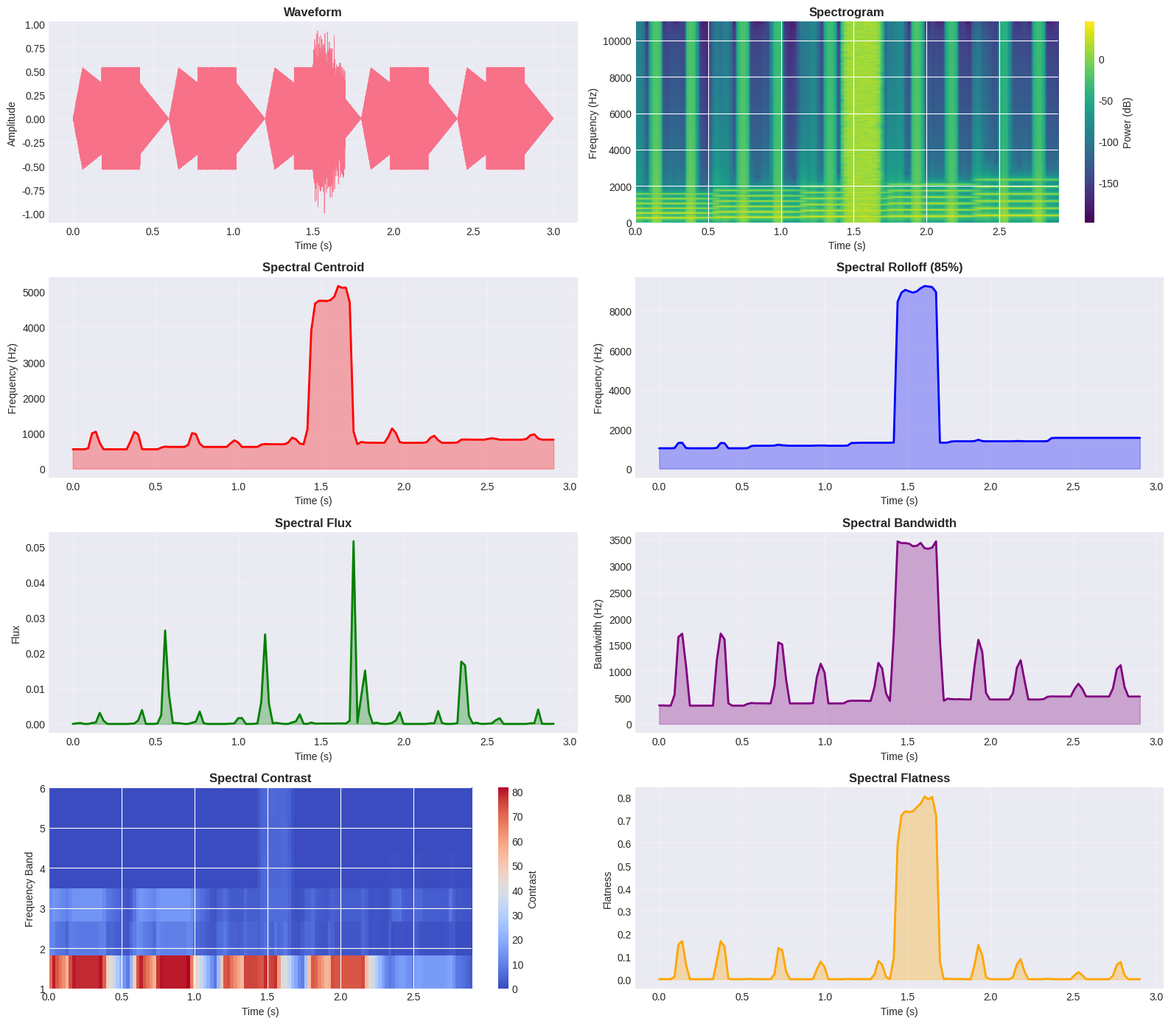
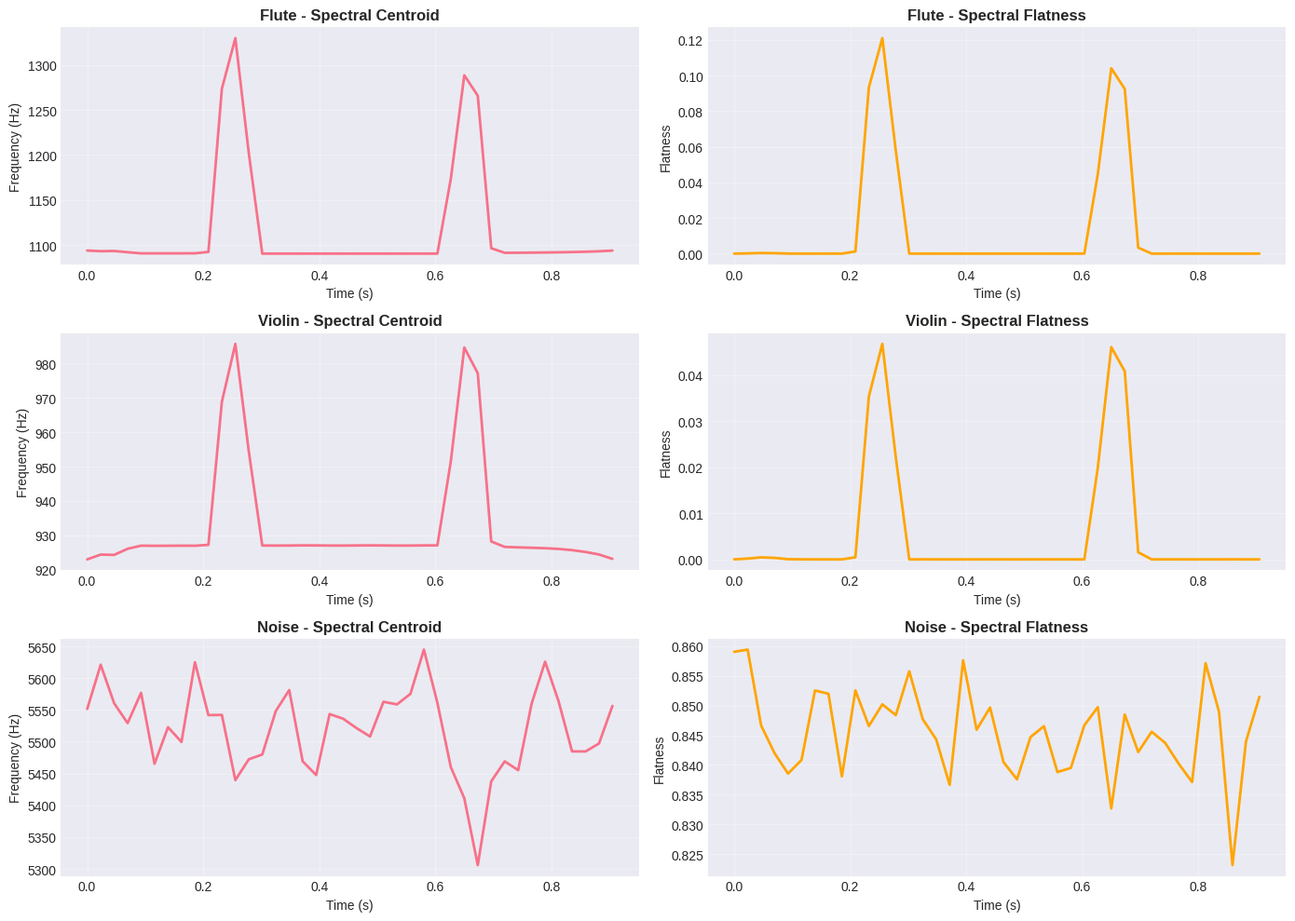

These figures' Python source, in order:
"""
Spectral Features Analysis (Centroid, Rolloff, Flux, Bandwidth)
================================================================

This solution demonstrates comprehensive spectral feature extraction and analysis
for audio signals, including centroid, rolloff, flux, and bandwidth computation.

Dataset: Synthetic audio signals and music samples
Techniques:
- Spectral centroid computation
- Spectral rolloff analysis
- Spectral flux measurement
- Spectral bandwidth calculation
- Time-frequency representations
- Statistical analysis of spectral features

Author: Data Science Team
Date: 2025
"""

import numpy as np
import pandas as pd
import matplotlib.pyplot as plt
import seaborn as sns
from scipy import signal
from scipy.fft import fft, fftfreq, rfft, rfftfreq
import warnings
warnings.filterwarnings('ignore')

# Set style
plt.style.use('seaborn-v0_8-darkgrid')
sns.set_palette("husl")


class SpectralAnalyzer:
    """
    Comprehensive spectral feature extraction and analysis.
    """

    def __init__(self, sample_rate=22050, n_fft=2048, hop_length=512):
        """
        Initialize spectral analyzer.

        Parameters:
        -----------
        sample_rate : int
            Audio sampling rate
        n_fft : int
            FFT window size
        hop_length : int
            Number of samples between frames
        """
        self.sample_rate = sample_rate
        self.n_fft = n_fft
        self.hop_length = hop_length
        self.freqs = rfftfreq(n_fft, 1/sample_rate)

    def compute_stft(self, audio):
        """
        Compute Short-Time Fourier Transform.

        Parameters:
        -----------
        audio : ndarray
            Input audio signal

        Returns:
        --------
        stft : ndarray
            STFT magnitude spectrogram
        phase : ndarray
            STFT phase spectrogram
        """
        # Apply window
        window = signal.get_window('hann', self.n_fft)

        # Compute number of frames
        n_frames = 1 + (len(audio) - self.n_fft) // self.hop_length

        # Initialize STFT matrices
        stft_complex = np.zeros((self.n_fft // 2 + 1, n_frames), dtype=complex)

        # Compute STFT
        for i in range(n_frames):
            start = i * self.hop_length
            frame = audio[start:start + self.n_fft]

            if len(frame) < self.n_fft:
                frame = np.pad(frame, (0, self.n_fft - len(frame)))

            # Apply window and FFT
            windowed = frame * window
            spectrum = rfft(windowed)
            stft_complex[:, i] = spectrum

        magnitude = np.abs(stft_complex)
        phase = np.angle(stft_complex)

        return magnitude, phase

    def spectral_centroid(self, audio):
        """
        Compute spectral centroid.

        The spectral centroid indicates where the "center of mass" of the spectrum is.

        Parameters:
        -----------
        audio : ndarray
            Input audio signal

        Returns:
        --------
        centroids : ndarray
            Spectral centroid for each frame (in Hz)
        """
        stft, _ = self.compute_stft(audio)
        centroids = np.zeros(stft.shape[1])

        for i in range(stft.shape[1]):
            spectrum = stft[:, i]
            if np.sum(spectrum) > 0:
                centroids[i] = np.sum(self.freqs * spectrum) / np.sum(spectrum)
            else:
                centroids[i] = 0

        return centroids

    def spectral_rolloff(self, audio, rolloff_percent=0.85):
        """
        Compute spectral rolloff.

        The frequency below which a specified percentage of the total spectral energy is contained.

        Parameters:
        -----------
        audio : ndarray
            Input audio signal
        rolloff_percent : float
            Percentage threshold (default: 0.85 = 85%)

        Returns:
        --------
        rolloffs : ndarray
            Spectral rolloff frequency for each frame (in Hz)
        """
        stft, _ = self.compute_stft(audio)
        rolloffs = np.zeros(stft.shape[1])

        for i in range(stft.shape[1]):
            spectrum = stft[:, i]
            cumsum = np.cumsum(spectrum)
            total_energy = cumsum[-1]

            if total_energy > 0:
                threshold = rolloff_percent * total_energy
                idx = np.where(cumsum >= threshold)[0]
                if len(idx) > 0:
                    rolloffs[i] = self.freqs[idx[0]]
            else:
                rolloffs[i] = 0

        return rolloffs

    def spectral_flux(self, audio):
        """
        Compute spectral flux.

        Measures the rate of change of the power spectrum.

        Parameters:
        -----------
        audio : ndarray
            Input audio signal

        Returns:
        --------
        flux : ndarray
            Spectral flux for each frame
        """
        stft, _ = self.compute_stft(audio)
        flux = np.zeros(stft.shape[1])

        # Normalize spectra
        stft_norm = stft / (np.sum(stft, axis=0, keepdims=True) + 1e-10)

        for i in range(1, stft.shape[1]):
            # Compute difference between consecutive frames
            diff = stft_norm[:, i] - stft_norm[:, i-1]
            # Sum of squared differences (only positive changes)
            flux[i] = np.sum(np.maximum(diff, 0) ** 2)

        return flux

    def spectral_bandwidth(self, audio, p=2):
        """
        Compute spectral bandwidth.

        Measures the width of the spectrum.

        Parameters:
        -----------
        audio : ndarray
            Input audio signal
        p : int
            Power (default: 2 for variance-based bandwidth)

        Returns:
        --------
        bandwidths : ndarray
            Spectral bandwidth for each frame (in Hz)
        """
        stft, _ = self.compute_stft(audio)
        centroids = self.spectral_centroid(audio)
        bandwidths = np.zeros(stft.shape[1])

        for i in range(stft.shape[1]):
            spectrum = stft[:, i]
            if np.sum(spectrum) > 0:
                deviation = np.abs(self.freqs - centroids[i]) ** p
                bandwidths[i] = (np.sum(deviation * spectrum) / np.sum(spectrum)) ** (1/p)
            else:
                bandwidths[i] = 0

        return bandwidths

    def spectral_contrast(self, audio, n_bands=6):
        """
        Compute spectral contrast.

        Measures the difference in amplitude between peaks and valleys in the spectrum.

        Parameters:
        -----------
        audio : ndarray
            Input audio signal
        n_bands : int
            Number of frequency bands

        Returns:
        --------
        contrast : ndarray
            Spectral contrast features
        """
        stft, _ = self.compute_stft(audio)

        # Create frequency bands (octave spacing)
        freq_bands = np.logspace(np.log10(200), np.log10(self.sample_rate/2),
                                 n_bands + 1)
        band_indices = np.searchsorted(self.freqs, freq_bands)

        contrast = np.zeros((n_bands, stft.shape[1]))

        for i in range(n_bands):
            start_idx = band_indices[i]
            end_idx = band_indices[i + 1]

            for j in range(stft.shape[1]):
                band_spectrum = stft[start_idx:end_idx, j]
                if len(band_spectrum) > 0:
                    peak = np.percentile(band_spectrum, 90)
                    valley = np.percentile(band_spectrum, 10)
                    contrast[i, j] = peak - valley

        return contrast

    def spectral_flatness(self, audio):
        """
        Compute spectral flatness (Wiener entropy).

        Measures how noise-like vs. tone-like a sound is.

        Parameters:
        -----------
        audio : ndarray
            Input audio signal

        Returns:
        --------
        flatness : ndarray
            Spectral flatness for each frame
        """
        stft, _ = self.compute_stft(audio)
        flatness = np.zeros(stft.shape[1])

        for i in range(stft.shape[1]):
            spectrum = stft[:, i] + 1e-10
            geometric_mean = np.exp(np.mean(np.log(spectrum)))
            arithmetic_mean = np.mean(spectrum)
            flatness[i] = geometric_mean / arithmetic_mean

        return flatness

    def extract_all_features(self, audio):
        """
        Extract all spectral features.

        Parameters:
        -----------
        audio : ndarray
            Input audio signal

        Returns:
        --------
        features : dict
            Dictionary of all spectral features
        """
        return {
            'centroid': self.spectral_centroid(audio),
            'rolloff': self.spectral_rolloff(audio),
            'flux': self.spectral_flux(audio),
            'bandwidth': self.spectral_bandwidth(audio),
            'contrast': self.spectral_contrast(audio),
            'flatness': self.spectral_flatness(audio)
        }


def generate_musical_note(frequency, duration=1.0, sample_rate=22050):
    """
    Generate a musical note with harmonics.

    Parameters:
    -----------
    frequency : float
        Fundamental frequency in Hz
    duration : float
        Duration in seconds
    sample_rate : int
        Sample rate

    Returns:
    --------
    audio : ndarray
        Synthetic audio signal
    """
    t = np.linspace(0, duration, int(sample_rate * duration))
    audio = np.zeros_like(t)

    # Add fundamental and harmonics
    harmonics = [1, 2, 3, 4, 5, 6]
    amplitudes = [1.0, 0.5, 0.3, 0.2, 0.1, 0.05]

    for harm, amp in zip(harmonics, amplitudes):
        audio += amp * np.sin(2 * np.pi * frequency * harm * t)

    # Apply ADSR envelope
    attack = int(0.1 * len(t))
    decay = int(0.2 * len(t))
    release = int(0.3 * len(t))

    envelope = np.ones_like(t)
    envelope[:attack] = np.linspace(0, 1, attack)
    envelope[attack:attack+decay] = np.linspace(1, 0.7, decay)
    envelope[-release:] = np.linspace(0.7, 0, release)

    audio *= envelope
    return audio / np.max(np.abs(audio))


def generate_complex_signal(sample_rate=22050, duration=3.0):
    """
    Generate a complex audio signal with varying spectral characteristics.

    Parameters:
    -----------
    sample_rate : int
        Sample rate
    duration : float
        Duration in seconds

    Returns:
    --------
    audio : ndarray
        Complex synthetic audio signal
    """
    # Generate musical scale
    notes = [261.63, 293.66, 329.63, 349.23, 392.00]  # C, D, E, F, G
    segment_duration = duration / len(notes)

    segments = []
    for note in notes:
        segment = generate_musical_note(note, duration=segment_duration,
                                       sample_rate=sample_rate)
        segments.append(segment)

    audio = np.concatenate(segments)

    # Add noise burst in the middle
    noise_start = len(audio) // 2
    noise_duration = int(0.2 * sample_rate)
    audio[noise_start:noise_start + noise_duration] += 0.3 * np.random.randn(noise_duration)

    return audio / np.max(np.abs(audio))


def visualize_spectral_features(audio, analyzer, save_path='spectral_features.png'):
    """
    Create comprehensive spectral features visualization.

    Parameters:
    -----------
    audio : ndarray
        Audio signal
    analyzer : SpectralAnalyzer
        Spectral analyzer instance
    save_path : str
        Path to save figure
    """
    features = analyzer.extract_all_features(audio)
    stft, _ = analyzer.compute_stft(audio)

    fig = plt.figure(figsize=(16, 14))

    # Waveform
    ax1 = plt.subplot(4, 2, 1)
    time = np.arange(len(audio)) / analyzer.sample_rate
    plt.plot(time, audio, linewidth=0.5)
    plt.title('Waveform', fontsize=12, fontweight='bold')
    plt.xlabel('Time (s)')
    plt.ylabel('Amplitude')
    plt.grid(True, alpha=0.3)

    # Spectrogram
    ax2 = plt.subplot(4, 2, 2)
    times = np.arange(stft.shape[1]) * analyzer.hop_length / analyzer.sample_rate
    plt.imshow(20 * np.log10(stft + 1e-10), aspect='auto', origin='lower',
               cmap='viridis', extent=[0, times[-1], 0, analyzer.sample_rate/2])
    plt.colorbar(label='Power (dB)')
    plt.title('Spectrogram', fontsize=12, fontweight='bold')
    plt.xlabel('Time (s)')
    plt.ylabel('Frequency (Hz)')

    # Spectral Centroid
    ax3 = plt.subplot(4, 2, 3)
    plt.plot(times, features['centroid'], linewidth=2, color='red')
    plt.fill_between(times, 0, features['centroid'], alpha=0.3, color='red')
    plt.title('Spectral Centroid', fontsize=12, fontweight='bold')
    plt.xlabel('Time (s)')
    plt.ylabel('Frequency (Hz)')
    plt.grid(True, alpha=0.3)

    # Spectral Rolloff
    ax4 = plt.subplot(4, 2, 4)
    plt.plot(times, features['rolloff'], linewidth=2, color='blue')
    plt.fill_between(times, 0, features['rolloff'], alpha=0.3, color='blue')
    plt.title('Spectral Rolloff (85%)', fontsize=12, fontweight='bold')
    plt.xlabel('Time (s)')
    plt.ylabel('Frequency (Hz)')
    plt.grid(True, alpha=0.3)

    # Spectral Flux
    ax5 = plt.subplot(4, 2, 5)
    plt.plot(times, features['flux'], linewidth=2, color='green')
    plt.fill_between(times, 0, features['flux'], alpha=0.3, color='green')
    plt.title('Spectral Flux', fontsize=12, fontweight='bold')
    plt.xlabel('Time (s)')
    plt.ylabel('Flux')
    plt.grid(True, alpha=0.3)

    # Spectral Bandwidth
    ax6 = plt.subplot(4, 2, 6)
    plt.plot(times, features['bandwidth'], linewidth=2, color='purple')
    plt.fill_between(times, 0, features['bandwidth'], alpha=0.3, color='purple')
    plt.title('Spectral Bandwidth', fontsize=12, fontweight='bold')
    plt.xlabel('Time (s)')
    plt.ylabel('Bandwidth (Hz)')
    plt.grid(True, alpha=0.3)

    # Spectral Contrast
    ax7 = plt.subplot(4, 2, 7)
    plt.imshow(features['contrast'], aspect='auto', origin='lower',
               cmap='coolwarm', extent=[0, times[-1], 1, features['contrast'].shape[0]])
    plt.colorbar(label='Contrast')
    plt.title('Spectral Contrast', fontsize=12, fontweight='bold')
    plt.xlabel('Time (s)')
    plt.ylabel('Frequency Band')

    # Spectral Flatness
    ax8 = plt.subplot(4, 2, 8)
    plt.plot(times, features['flatness'], linewidth=2, color='orange')
    plt.fill_between(times, 0, features['flatness'], alpha=0.3, color='orange')
    plt.title('Spectral Flatness', fontsize=12, fontweight='bold')
    plt.xlabel('Time (s)')
    plt.ylabel('Flatness')
    plt.grid(True, alpha=0.3)

    plt.tight_layout()
    plt.savefig(save_path, dpi=300, bbox_inches='tight')
    print(f"Saved spectral features visualization to {save_path}")
    plt.close()


def compare_instruments():
    """
    Compare spectral features across different instrument-like sounds.
    """
    sample_rate = 22050
    analyzer = SpectralAnalyzer(sample_rate=sample_rate)

    # Generate different instrument sounds
    instruments = {
        'Flute': generate_musical_note(523.25, duration=1.0),  # Pure tone
        'Violin': generate_musical_note(440.00, duration=1.0),  # Rich harmonics
        'Noise': np.random.randn(sample_rate),  # White noise
    }

    fig, axes = plt.subplots(3, 2, figsize=(14, 10))

    for idx, (name, audio) in enumerate(instruments.items()):
        features = analyzer.extract_all_features(audio)
        times = np.arange(len(features['centroid'])) * analyzer.hop_length / sample_rate

        # Centroid
        axes[idx, 0].plot(times, features['centroid'], linewidth=2)
        axes[idx, 0].set_title(f'{name} - Spectral Centroid', fontweight='bold')
        axes[idx, 0].set_xlabel('Time (s)')
        axes[idx, 0].set_ylabel('Frequency (Hz)')
        axes[idx, 0].grid(True, alpha=0.3)

        # Flatness
        axes[idx, 1].plot(times, features['flatness'], linewidth=2, color='orange')
        axes[idx, 1].set_title(f'{name} - Spectral Flatness', fontweight='bold')
        axes[idx, 1].set_xlabel('Time (s)')
        axes[idx, 1].set_ylabel('Flatness')
        axes[idx, 1].grid(True, alpha=0.3)

    plt.tight_layout()
    plt.savefig('instrument_spectral_comparison.png', dpi=300, bbox_inches='tight')
    print("Saved instrument spectral comparison")
    plt.close()


def main():
    """
    Main execution function.
    """
    print("=" * 70)
    print("Spectral Features Analysis")
    print("=" * 70)

    # Set random seed
    np.random.seed(42)

    # Parameters
    sample_rate = 22050

    # Initialize analyzer
    print("\n1. Initializing spectral analyzer...")
    analyzer = SpectralAnalyzer(
        sample_rate=sample_rate,
        n_fft=2048,
        hop_length=512
    )
    print(f"   - Sample rate: {sample_rate} Hz")
    print(f"   - FFT size: {analyzer.n_fft}")
    print(f"   - Hop length: {analyzer.hop_length}")

    # Generate complex signal
    print("\n2. Generating complex audio signal...")
    audio = generate_complex_signal(sample_rate=sample_rate, duration=3.0)
    print(f"   - Audio duration: {len(audio) / sample_rate:.2f} seconds")
    print(f"   - Audio samples: {len(audio)}")

    # Extract all features
    print("\n3. Extracting spectral features...")
    features = analyzer.extract_all_features(audio)

    print("\n   Feature Statistics:")
    print("   " + "-" * 60)
    for name, values in features.items():
        if len(values.shape) == 1:
            print(f"   {name.capitalize():<20} Mean: {np.mean(values):.2f}  "
                  f"Std: {np.std(values):.2f}")
        else:
            print(f"   {name.capitalize():<20} Shape: {values.shape}")

    # Visualize features
    print("\n4. Creating visualizations...")
    visualize_spectral_features(audio, analyzer)

    # Compare instruments
    print("\n5. Comparing instrument-like sounds...")
    compare_instruments()

    print("\n" + "=" * 70)
    print("Analysis Complete!")
    print("=" * 70)


if __name__ == "__main__":
    main()
